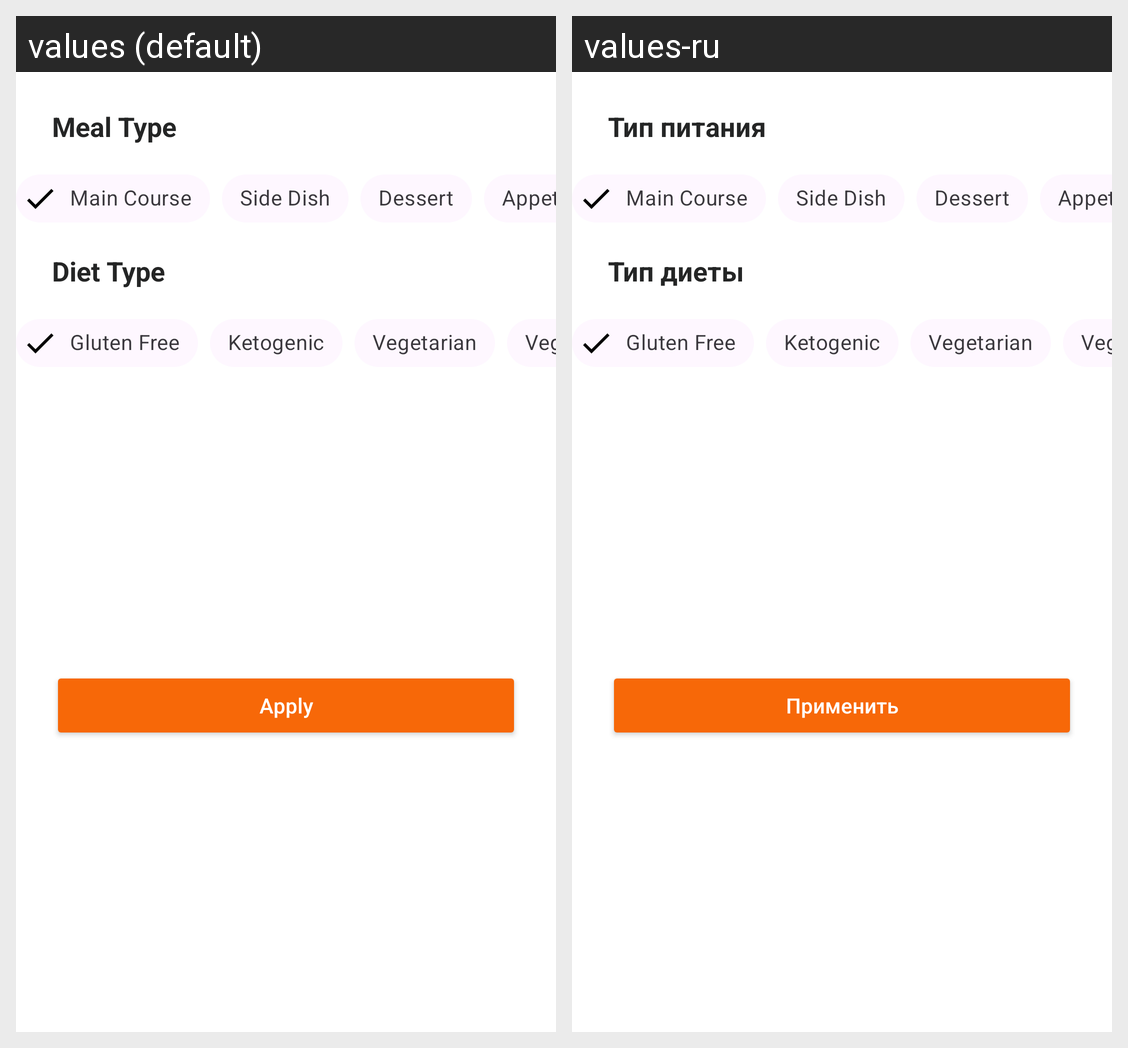

The same Android screen rendered under two of its app's locales, left to right. List the strings drawn on it with the default value and each locale's translation.
Android screen res/layout/recipes_bottom_sheet.xml rendered under 2 locales, left to right: values (default), values-ru. Device: Nexus 5 (rendered at 1080×1920; each locale shown at half size, 540×960, under a caption strip naming it); theme Theme.Tasty.
Strings drawn on this screen, with the default value and each locale's value (text and hints the layout hard-codes, and strings that could not be matched under every locale, appear in the picture but are not listed):

meal_type
  values: Meal Type
  values-ru: Тип питания

main_course
  values: Main Course
  values-ru: Main Course

side_dish
  values: Side Dish
  values-ru: Side Dish

dessert
  values: Dessert
  values-ru: Dessert

appetizer
  values: Appetizer
  values-ru: Appetizer

diet_type
  values: Diet Type
  values-ru: Тип диеты

gluten_free
  values: Gluten Free
  values-ru: Gluten Free

ketogenic
  values: Ketogenic
  values-ru: Ketogenic

vegetarian
  values: Vegetarian
  values-ru: Vegetarian

vegan
  values: Vegan
  values-ru: Vegan

apply
  values: Apply
  values-ru: Применить
